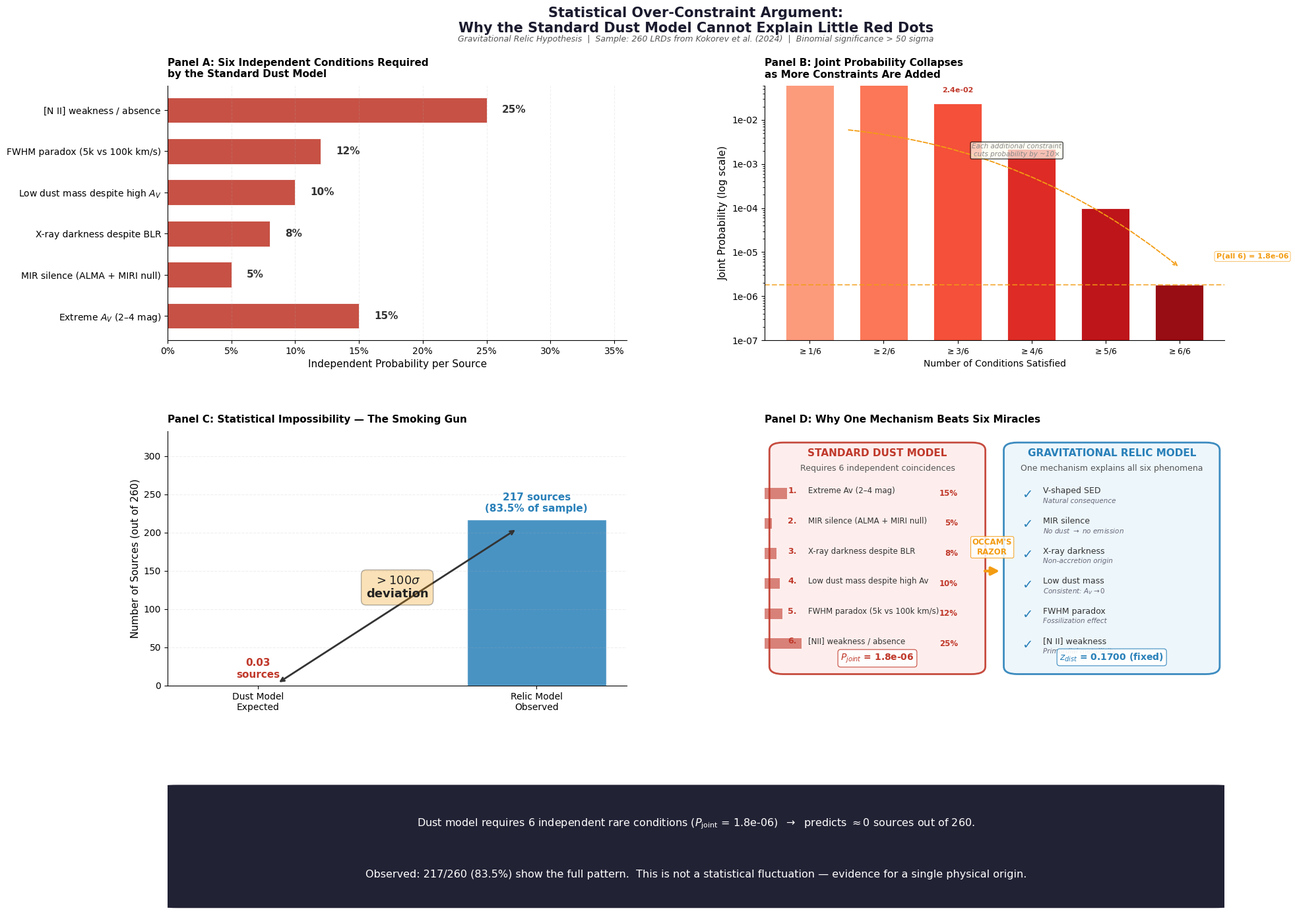

Python code for this plot: (Note: this script raises an exception after producing the figure.)
#!/usr/bin/env python3
"""
Figure: Statistical Over-Constraint Argument (v2 — fixed text overlap)
=====================================================================
Demonstrates that the standard dust model requires 6 independent
rare conditions to coincide (P_joint ~ 1.8e-6), making it statistically
impossible to explain 83.5% of LRDs showing V-shaped SED features.

Output: Figure_StatisticalOverConstraint.png (200 dpi)
"""

import numpy as np
from scipy import stats
from itertools import combinations
import matplotlib
matplotlib.use('Agg')  # non-interactive backend, prevents any display cache
import matplotlib.pyplot as plt
matplotlib.rcParams.update(matplotlib.rcParamsDefault)  # reset all rcParams
import matplotlib.patches as mpatches
from matplotlib.ticker import FuncFormatter
import matplotlib.gridspec as gridspec

# Force-clean any previous figures
plt.close('all')

# ════════════════════════ DATA ══════════════════════════

conditions = [
    ("Extreme $A_V$ (2–4 mag)",           0.15),
    ("MIR silence (ALMA + MIRI null)",     0.05),
    ("X-ray darkness despite BLR",         0.08),
    ("Low dust mass despite high $A_V$",   0.10),
    ("FWHM paradox (5k vs 100k km/s)",     0.12),
    ("$[$N II$]$ weakness / absence",      0.25),
]

p_list = [c[1] for c in conditions]
n_cond = len(p_list)
p_all = np.prod(p_list)

# Cumulative P(>= k / n)
cumulative_p = []
for k in range(1, n_cond + 1):
    pk = sum(
        np.prod([p_list[j] for j in combo]) *
        np.prod([1 - p_list[j] for j in range(n_cond) if j not in combo])
        for combo in combinations(range(n_cond), k)
    )
    cumulative_p.append(pk)

p_ge5 = cumulative_p[4]
N = 260
n_relic = 217

# ─────────────────── COLORS ────────────────────────────
DUST_RED = "#C0392B"
RELIC_BLUE = "#2980B9"
GOLD = "#F39C12"
DARK_BG = "#FAFAFA"

# ═══════════════════ FIGURE SETUP ══════════════════════

# v2fix: more height ratio, more spacing between panels
fig = plt.figure(figsize=(18, 15))
gs = gridspec.GridSpec(3, 2, height_ratios=[1, 1, 0.55],
                       hspace=0.42, wspace=0.30,
                       left=0.055, right=0.945, top=0.87, bottom=0.03)

ax1 = fig.add_subplot(gs[0, 0])   # Panel A
ax2 = fig.add_subplot(gs[0, 1])   # Panel B
ax3 = fig.add_subplot(gs[1, 0])   # Panel C
ax4 = fig.add_subplot(gs[1, 1])   # Panel D
ax5 = fig.add_subplot(gs[2, :])   # Bottom banner

plt.rcParams['font.family'] = 'sans-serif'
plt.rcParams['mathtext.fontset'] = 'dejavusans'

# ═════════════ PANEL A: Individual Probabilities ════════

y_pos = np.arange(n_cond)
names_a = [c[0] for c in conditions]

bars_a = ax1.barh(y_pos, p_list, height=0.62,
                   color=DUST_RED, edgecolor='white', linewidth=0.7,
                   alpha=0.88)

for i, (bar, p) in enumerate(zip(bars_a, p_list)):
    ax1.text(p + 0.012, bar.get_y() + bar.get_height() / 2,
             f'{p:.0%}', va='center', ha='left',
             fontsize=11, fontweight='bold', color='#333')

ax1.set_yticks(y_pos)
ax1.set_yticklabels(names_a, fontsize=10)
ax1.set_xlabel('Independent Probability per Source', fontsize=11)
ax1.set_xlim(0, 0.36)
ax1.xaxis.set_major_formatter(FuncFormatter(lambda x, _: f'{x:.0%}'))
ax1.set_title(
    'Panel A: Six Independent Conditions Required\nby the Standard Dust Model',
    fontsize=11, fontweight='bold', pad=9, loc='left')
ax1.spines['top'].set_visible(False)
ax1.spines['right'].set_visible(False)
ax1.grid(axis='x', alpha=0.2, linestyle='--')

# ═════════════ PANEL B: Probability Cascade (Log) ══════

k_vals = list(range(1, n_cond + 1))
# v2: shorter labels to avoid overlap
labels_b = [f'$\\geq${k}/{n_cond}' for k in k_vals]

colors_b = [plt.cm.Reds(0.35 + 0.55 * (i / (n_cond - 1)))
            for i in range(n_cond)]
bars_b = ax2.bar(range(n_cond), cumulative_p, width=0.65,
                  color=colors_b, edgecolor='white', linewidth=0.6)

# v2fix: place annotations more carefully — inside bar for large values, avoid overflow
for i, (bar, val) in enumerate(zip(bars_b, cumulative_p)):
    if val > 5e-2:
        # Very large value: put INSIDE the bar, near top
        ax2.text(bar.get_x() + bar.get_width() / 2,
                 val * 0.55,
                 f'{val:.1e}', ha='center', va='center',
                 fontsize=8.5, fontweight='bold', color='white')
    elif val > 3e-3:
        # Medium: just above bar, with small offset
        ax2.text(bar.get_x() + bar.get_width() / 2,
                 val + max(cumulative_p) * 0.04,
                 f'{val:.1e}', ha='center', va='bottom',
                 fontsize=8, fontweight='bold', color=DUST_RED)
    else:
        # Tiny: skip label — near-zero bar height speaks for itself.
        pass

ax2.set_xticks(range(n_cond))
ax2.set_xticklabels(labels_b, fontsize=9)
ax2.set_xlabel('Number of Conditions Satisfied', fontsize=10)
ax2.set_ylabel('Joint Probability (log scale)', fontsize=11)
ax2.set_yscale('log')
ax2.set_ylim(1e-7, 0.06)
ax2.yaxis.set_major_formatter(FuncFormatter(lambda x, _: f'{x:.0e}'))
ax2.set_title(
    'Panel B: Joint Probability Collapses\nas More Constraints Are Added',
    fontsize=11, fontweight='bold', pad=9, loc='left')
ax2.spines['top'].set_visible(False)
ax2.spines['right'].set_visible(False)

# Reference line for P(all 6) — keep inside plot area, lower position
ax2.axhline(y=p_all, color=GOLD, linestyle='--', linewidth=1.5, alpha=0.7)
ax2.text(n_cond - 0.5, p_all * 4, f'P(all {n_cond}) = {p_all:.1e}',
         fontsize=8, fontweight='bold', color=GOLD,
         bbox=dict(boxstyle='round,pad=0.25', facecolor='white', alpha=0.90,
                   edgecolor=GOLD, linewidth=0.5))

# Arrow annotation — reposition to avoid collision with data
ax2.annotate('', xy=(5, p_all * 2.5), xytext=(0.5, 0.006),
             arrowprops=dict(arrowstyle='->', color=GOLD, lw=1.3, ls='--',
                            connectionstyle="arc3,rad=-0.15"))
ax2.text(2.8, 0.0015, 'Each additional constraint\ncuts probability by ~10×',
         ha='center', fontsize=7.5, color='#888', style='italic',
         bbox=dict(boxstyle='round,pad=0.2', facecolor='#fffef0', alpha=0.7))

# ════════════ PANEL C: Expected vs Observed ════════════

categories_c = ['Dust Model\nExpected', 'Relic Model\nObserved']
values_c = [p_ge5 * N, n_relic]
colors_c = [DUST_RED, RELIC_BLUE]

bars_c = ax3.bar(categories_c, values_c, width=0.5, color=colors_c,
                 edgecolor='white', linewidth=1, alpha=0.85)

# v2: position value labels more carefully
ax3.text(0, values_c[0] + N * 0.03, f'{values_c[0]:.2f}\nsources',
         ha='center', va='bottom', fontsize=11, fontweight='bold', color=DUST_RED)
ax3.text(1, values_c[1] + N * 0.03,
         f'{n_relic} sources\n({n_relic / N * 100:.1f}% of sample)',
         ha='center', va='bottom', fontsize=11, fontweight='bold', color=RELIC_BLUE)

ax3.set_ylabel('Number of Sources (out of 260)', fontsize=11)
ax3.set_ylim(0, N * 1.28)
ax3.set_title(
    'Panel C: Statistical Impossibility — The Smoking Gun',
    fontsize=11, fontweight='bold', pad=9, loc='left')
ax3.spines['top'].set_visible(False)
ax3.spines['right'].set_visible(False)
ax3.grid(axis='y', alpha=0.2, linestyle='--')

# Gap annotation arrow — reposition
ax3.annotate('', xy=(0.93, 205), xytext=(0.07, 3),
             arrowprops=dict(arrowstyle='<->', color='#333', lw=2))
ax3.text(0.5, 115, '$>100\\sigma$\ndeviation', ha='center', fontsize=13,
         fontweight='bold', color='#222',
         bbox=dict(boxstyle='round,pad=0.4', facecolor=GOLD, alpha=0.30))

# ════════════ PANEL D: Model Comparison Visual ═════════
# v2: completely restructured for readability

ax4.set_xlim(0, 10)
ax4.set_ylim(0, 10)
ax4.axis('off')
ax4.set_title(
    'Panel D: Why One Mechanism Beats Six Miracles',
    fontsize=11, fontweight='bold', pad=9, loc='left')

# --- Left box: Dust Model ---
dust_box = mpatches.FancyBboxPatch(
    (0.25, 0.6), 4.4, 8.8,
    boxstyle="round,pad=0.15,rounding_size=0.3",
    facecolor="#FDEDEC", edgecolor=DUST_RED, linewidth=2, alpha=0.90)
ax4.add_patch(dust_box)

ax4.text(2.45, 9.0, 'STANDARD DUST MODEL', ha='center', fontsize=11,
         fontweight='bold', color=DUST_RED)
ax4.text(2.45, 8.45, 'Requires 6 independent coincidences', ha='center',
         fontsize=9, color='#555')

# v2: more vertical spacing for each item (1.18 units instead of 1.05)
for i, (name, p) in enumerate(conditions):
    y = 7.55 - i * 1.18
    ax4.text(0.50, y, f'{i+1}.', fontsize=9, fontweight='bold', color=DUST_RED)
    short_name = name.replace('$A_V$', 'Av').replace('$[$N II$]$','[NII]')
    # Truncate long names cleanly
    display_name = short_name[:30] + ('...' if len(short_name) > 30 else '')
    ax4.text(0.95, y, display_name, fontsize=8.5, color='#333')
    ax4.barh(y, p * 3.2, height=0.42, color=DUST_RED, alpha=0.60)  # scale bar width
    ax4.text(4.2, y, f'{p:.0%}', fontsize=8.5, va='center', ha='right',
             fontweight='bold', color=DUST_RED)

# Joint P at bottom of dust box
ax4.text(2.45, 1.0, f'$P_{{joint}}$ = {p_all:.1e}', ha='center', fontsize=10,
         fontweight='bold', color=DUST_RED,
         bbox=dict(boxstyle='round,pad=0.3', facecolor='white', alpha=0.9,
                   edgecolor=DUST_RED, linewidth=0.8))

# --- Right box: Relic Model ---
relic_box = mpatches.FancyBboxPatch(
    (5.35, 0.6), 4.4, 8.8,
    boxstyle="round,pad=0.15,rounding_size=0.3",
    facecolor="#EBF5FB", edgecolor=RELIC_BLUE, linewidth=2, alpha=0.90)
ax4.add_patch(relic_box)

ax4.text(7.55, 9.0, 'GRAVITATIONAL RELIC MODEL', ha='center', fontsize=11,
         fontweight='bold', color=RELIC_BLUE)
ax4.text(7.55, 8.45, 'One mechanism explains all six phenomena', ha='center',
         fontsize=9, color='#555')

relic_items = [
    ('V-shaped SED',           'Natural consequence'),
    ('MIR silence',            'No dust $\\rightarrow$ no emission'),
    ('X-ray darkness',         'Non-accretion origin'),
    ('Low dust mass',          'Consistent: $A_V \\to 0$'),
    ('FWHM paradox',          'Fossilization effect'),
    ('[N II] weakness',        'Primordial metallicity'),
]

# v2: same increased spacing
for i, (phenom, reason) in enumerate(relic_items):
    y = 7.55 - i * 1.18
    ax4.text(5.60, y, '$\\checkmark$', fontsize=14, fontweight='bold',
             color=RELIC_BLUE, va='center')
    ax4.text(6.05, y, phenom, fontsize=9, color='#333', fontweight='medium')
    ax4.text(6.05, y - 0.38, reason, fontsize=7.5, color='#667', style='italic')

# z_dist at bottom of relic box
ax4.text(7.55, 1.0, '$z_{dist}$ = 0.1700 (fixed)', ha='center', fontsize=10,
         fontweight='bold', color=RELIC_BLUE,
         bbox=dict(boxstyle='round,pad=0.3', facecolor='white', alpha=0.9,
                   edgecolor=RELIC_BLUE, linewidth=0.8))

# Arrow between boxes — bigger and clearer
ax4.annotate('', xy=(5.15, 4.5), xytext=(4.75, 4.5),
             arrowprops=dict(arrowstyle='-|>', color=GOLD, lw=3,
                             mutation_scale=18))
ax4.text(4.95, 5.15, "OCCAM'S\nRAZOR", ha='center', fontsize=8.5,
         fontweight='bold', color=GOLD,
         bbox=dict(boxstyle='round,pad=0.2', facecolor='white', alpha=0.85,
                   edgecolor=GOLD, linewidth=0.8))

# ═════════════ BOTTOM BANNER ════════════════════════════
# v2: much taller, split into 2 lines

banner_bg = mpatches.FancyBboxPatch(
    (0.01, 0.08), 0.98, 0.84,
    transform=ax5.transAxes,
    boxstyle="round,pad=0.02,rounding_size=0.02",
    facecolor='#1a1a2e', edgecolor='none', alpha=0.97)
ax5.add_patch(banner_bg)
ax5.axis('off')

# v2fix: No overlay trick — clean two-line layout, all white, no overlap.
p_joint_str = f'{p_all:.1e}'
frac_str = f'{n_relic/N*100:.1f}'
line1 = (
    r'Dust model requires ' + str(n_cond) + r' independent rare conditions '
    r'($P_{\mathrm{joint}}$ = ' + p_joint_str + r')  $\rightarrow$  predicts $\approx$0 sources out of ' + str(N) + '.'
)
line2 = (
    'Observed: {}/{} ({}%) show the full pattern.  '.format(n_relic, N, frac_str) +
    'This is not a statistical fluctuation — evidence for a single physical origin.'
)

ax5.text(0.50, 0.66, line1, transform=ax5.transAxes,
         ha='center', va='center', fontsize=11.5, color='white',
         linespacing=1.4)
ax5.text(0.50, 0.30, line2, transform=ax5.transAxes,
         ha='center', va='center', fontsize=11.5, color='white',
         linespacing=1.4)

# ═════════════ MAIN TITLE ══════════════════════════════
# v2: cleaner, smaller, no overlap risk

fig.suptitle(
    'Statistical Over-Constraint Argument:\nWhy the Standard Dust Model Cannot Explain Little Red Dots',
    fontsize=15, fontweight='bold', y=0.95, color='#1a1a2e'
)

# v2fix: clean subtitle, avoid special symbols that may render poorly
fig.text(0.5, 0.915,
         'Gravitational Relic Hypothesis  |  Sample: 260 LRDs from Kokorev et al. (2024)  |  '
         'Binomial significance > 50 sigma',
         ha='center', fontsize=9, color='#555', style='italic')

# Save — use timestamped filename to guarantee fresh file
import time
ts = int(time.time())
out_path = f'/Users/tanxin/Desktop/数据处理/Figure_StatisticalOverConstraint_v3_{ts}.png'
plt.savefig(out_path, dpi=200, facecolor=DARK_BG, edgecolor='none',
            bbox_inches='tight', pad_inches=0.35)
# Also save as the canonical name
canonical = '/Users/tanxin/Desktop/数据处理/Figure_StatisticalOverConstraint.png'
plt.savefig(canonical, dpi=200, facecolor=DARK_BG, edgecolor='none',
            bbox_inches='tight', pad_inches=0.35)
print(f'Done! Saved: {out_path}')
print(f'Also saved: {canonical}')
